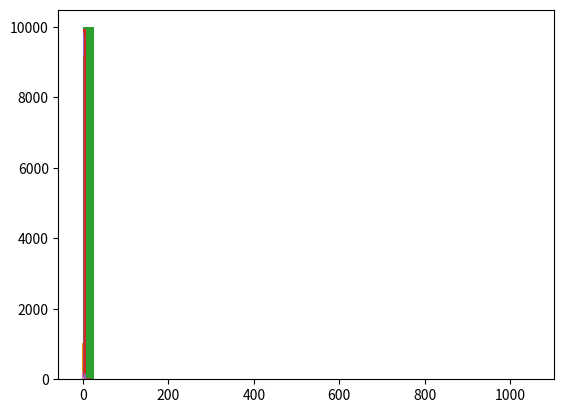

Python code for this plot:
# -*- coding: utf-8 -*-
"""
Created on Fri Jun  7 14:36:03 2019

[redacted]
"""

import numpy as np
import matplotlib.pyplot as plt
import math
from math import pi
from scipy.stats import chi2
from scipy.stats import norm
from scipy.stats import t


###########################################################
# Basic variables
n = 10000
U1 = np.random.rand(n)
U2 = np.random.rand(n)

###########################################################
# We generate values from different distribution:

# exponential:
lamb = 1
X1 = np.log(U1)*(-1.0/lamb)
plt.hist(X1, 20)

# standard normal:
Z1 = np.sqrt(-2*np.log(U1)) * np.cos(2*pi*U2)
plt.hist(Z1, 20)

# Pareto with beta=1 and k=2.05, 2.5, 3, 4.
def Pareto(beta, k, U1):
    P1 = beta*(np.power(U1, -(1.0/k)))
    plt.hist(P1, 40)
    return(P1)

P1=Pareto(1, 2.05, U1)
P2=Pareto(1, 2.5, U1)
P3=Pareto(1, 3.0, U1)
P4=Pareto(1, 4.0, U1)

#Theoretical distribution
P1_T = np.random.pareto(2.05, n)+np.ones(n)
P2_T = np.random.pareto(2.5, n)+np.ones(n)
P3_T = np.random.pareto(3.0, n)+np.ones(n)
P4_T = np.random.pareto(4.0, n)+np.ones(n)

# Theoretical mean and variance:

def MeanVarTheo(beta, k):
    m = beta*(k/(k-1.0))
    v = beta**2*(k/((k-1)**2*(k-2)))
    return(m, v)


MeanVarTheo(1.0, 2.05)
MeanVarTheo(1.0, 4.0)

np.mean(P4) # Empirical mean fits well with theoretical mean.
np.std(P4)**2 # Empirical variance of pareto distribution.

#############################################################
# We generate   100 95% confidence intervals:

U = np.random.rand(100*10)
U_helper = np.random.rand(100*10)
Z = np.sqrt(-2*np.log(U)) * np.cos(2*pi*U_helper)

plt.hist(Z)
# mean estimate using 10 observations:

mu_list = np.zeros((100, 3))
var_list = np.zeros((100, 3))

for i in range(100):
    Z_list = Z[10*i:(10*i)+10]
    mu = 0.1*sum(Z_list)
    var = 1.0/(10-1)*sum((Z_list-mu*np.ones(10))**2)
    s = math.sqrt(var/10)
    
    mu_lower = mu - 1.96*s
    mu_upper = mu + 1.96*s
    
    var_upper= ((10.0-1)*var)/(chi2.ppf(0.025, 9))
    var_lower= ((10.0-1)*var)/(chi2.ppf(0.975, 9))
    
    mu_list[i, :] = [mu, mu_lower, mu_upper]
    var_list[i, :] = [var, var_lower, var_upper]
    
    #print("Mean confidence interval: [" + str(mu_lower) + ", " + str(mu_upper) + "]")
    #print("Var confidence interval: [" + str(var_lower) + ", " + str(var_upper) + "]")

# Mean estimates with lower and upper bound;
mu_list
# Variance esstiamte with lower and upper bound:
var_list

# The mean estimates varies a lot.
# So does the variance estimates.
# This is due to the fact, that only 10 observations are used.
# Note that:
print("Average Mean estimate: " + str(sum(mu_list[:,0])/100))
print("Average Variance estimate: " + str(sum(var_list[:,0])/100))
# are both close to the true value.

